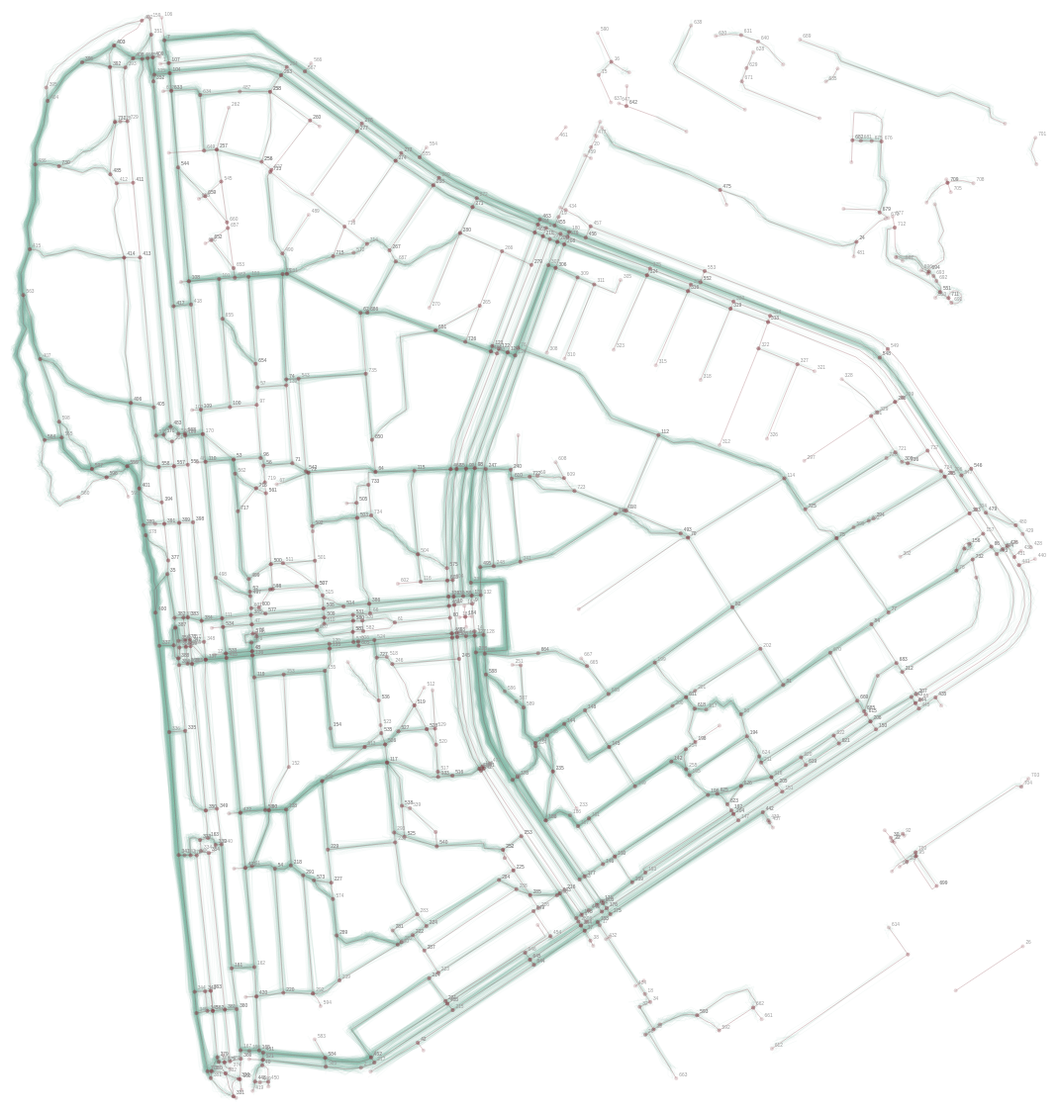
D3 v3 page, settled after 480 driven frames (8 s of simulated time); the page loaded 2 data file(s).


var width = 1900, height = 1200;
var graph, nodes_new = [], nodes_old = [];

var projection = d3.geo.mercator()
        .center([30.597, 50.439]) 
        .scale(3000000)
        .translate([width / 2, height / 2]);


var path = d3.geo.path()
    .projection(projection);

var svg = d3.select("svg");
var g_sim = svg.append('g').attr('class', 'sim');
var g_graph = svg.append('g').attr('class', 'graph');



var distance = 0;

var sample_size = 10000;
var max_path = 12;
var stddev = 36;



queue()
    .defer(d3.json, 'streets_changed.json')
    .defer(d3.json, 'streets.json')
    .await(simulation);


//d3.json("streets_changed.json", function(error, collection) {
function simulation(error, collection_new, collection_old) {
  if (error) throw error;
  var collection = collection_old; 

  
  g_graph.selectAll("path") // roads
      .data(collection.features)
    .enter().append("path")
      .attr("class", 'way')
      .attr("d", path);

  var circles = g_graph.selectAll('circle')
  	.data(collection.features)
  	.enter();

  circles // from nodes	
  	.append('circle')
    .attr('class', 'source')
  	.attr('cx', function(d){return projection( [d.properties.x1, d.properties.y1] )[0] })
  	.attr('cy', function(d){return projection([d.properties.x1, d.properties.y1])[1] })
  	.attr('r', 2)
    .attr('id', function(d){return 'c' + d.properties.source} )
  	


  circles // to nodes	
  	.append('circle')
    .attr('class', 'target')
  	.attr('cx', function(d){return projection( [d.properties.x2, d.properties.y2] )[0] })
  	.attr('cy', function(d){return projection([d.properties.x2, d.properties.y2])[1] })
  	.attr('r', 2)
    .attr('id', function(d){return 'c' + d.properties.target} )
  	//.style('fill', 'red')


   circles
    .append("text")

    .attr("x", function(d){return projection( [d.properties.x1, d.properties.y1] )[0] })
    .attr("y", function(d){return projection([d.properties.x1, d.properties.y1])[1] })
    .attr("dx", 3)
    .attr("dy", -2)
    .text(function(d) { return d.properties.source; });

   
  ///////
    var graph_adj_new = make_graph(collection_new);
    var graph_adj_old = make_graph(collection_old);

    var graph_new = graph_adj_new;
    var graph_old = graph_adj_old;
  //console.log( graph_adj );
    
    node_list_new = d3.keys(graph_new);
    node_list_old = d3.keys(graph_old);
    // sources: array of nodes
    
    // Simulation ...
    //graph = graph_new;
    var distance_new = simulate_it(sample_size, graph_adj_new, node_list_new, nodes_new, false);
    //graph = graph_old;
    var distance_old = simulate_it(sample_size, graph_adj_old, node_list_old, nodes_old, true); 

    // get only nodes on left size of main road:
    
    var selected_new = filter_by_side(graph_new[632][0], graph_new[55][0], d3.values(graph_new), get_node);
    var selected_old = filter_by_side(graph_old[632][0], graph_old[55][0], d3.values(graph_old), get_node);

    // total count of agents passed through selected nodes
    var rezult_new = selected_new.reduce(function(memo, current){ var cur_val = nodes_new[current[0].source] || 0; return memo + cur_val }, 0);
    var rezult_old = selected_old.reduce(function(memo, current){ var cur_val = nodes_old[current[0].source] || 0; return memo + cur_val }, 0);

    console.log("total flow new: " + rezult_new);
    console.log("mean distance new: " + 2 * distance_new / sample_size);

    console.log("total flow old: " + rezult_old);
    console.log("mean distance: " + 2 * distance_old / sample_size);
    //selected.forEach(function(n){ console.log(n[0].source); d3.select('#c'+n[0].source).style('fill', 'green')})

    var diff = d3.keys(nodes_new).map( function(key){  
      nodes_new[key] = typeof nodes_new[key] === 'undefined' ? 0 : nodes_new[key];  
      nodes_old[key] = typeof nodes_old[key] === 'undefined' ? 0 : nodes_old[key];
      return nodes_new[key] - nodes_old[key];  })

    console.log( d3.sum(diff) )
  
}

// sample_size - how many agents to deploy
// graph_adj - graph structure 
// nodes_list - all nodes on graph
// nodes - object with count of agents for nodes on path

function simulate_it(sample_size, graph_adj, node_list, nodes, visualize){  
   for(var t = 0; t < sample_size; t++){
        var src = get_random(0, node_list.length - 1);
        var agent = new Agent(graph_adj[  node_list[src]  ][0], graph_adj);
        if(visualize){
          //agent.add_to_map(svg);  // draw a circle for starting place
          agent.line(g_sim);
        }  
     
        update_node_count(agent.path, nodes);
        distance += update_distance_count(   agent.way.filter(function(w){ return typeof w[0] !== 'undefined'; }) );

    }
    return distance;  
}

function make_graph(collection){
  // make a graph in adj. list form
  // 1. switch source and target
    var gdata = collection.features.map(function(r){
        var rez = {}, coo1 = projection( [r.properties.x1, r.properties.y1] ), coo2 = projection( [r.properties.x2, r.properties.y2] );
        rez.x1 = ~~coo1[0];
        rez.y1 = ~~coo1[1];
        rez.x2 = ~~coo2[0];
        rez.y2 = ~~coo2[1];
        rez.source = r.properties.source;
        rez.target = r.properties.target;
        rez.geom = r.geometry.coordinates.map(function(pair){ return (projection(pair)).map(function(d){return ~~d;})  ; });
        return rez;

    })

    // create mirrowed version of gdata, to add bi-directional links to graph
    gdata = gdata.concat(     
        gdata.map(function(d){
          var rez = {}; rez.x1 = d.x2; rez.x2 = d.x1; rez.y2 = d.y1; rez.y1 = d.y2;  
          rez.target = d.source; rez.source = d.target;
          var geom = d.geom.slice(0); // copy that
          geom.reverse();
          rez.geom = geom;
          return rez;
        })
    )

    var graph_adj = d3.nest()  // graph in form of adjacement list 
      .key(function(d){return d.source;})
      .map(gdata);

     return graph_adj; 
}



function get_node(raw_node){
  return {x: raw_node[0].x1, y: raw_node[0].y1};
}

function line_side(n1, n2, point){
  var det = (n2.x1 - n1.x1)*(point.y - n1.y1) - (n2.y1 - n1.y1)*(point.x - n1.x1);
  return det >= 0 ? true : false;
}

function filter_by_side(n1, n2, nodelist, accessor ){  // determine where is our nodes
  return nodelist.filter( function(n){  return  line_side(n1, n2, accessor(n)) }  );
}


function update_node_count(path, nodes){
  path.forEach(function(n){
    nodes[n] = typeof nodes[n] === 'undefined' ? 1 : ++nodes[n];//count node crossing 
    //return nodes;
  })
}

function update_distance_count(way){
 var s = 0;  
  for(var i = 1; i < way.length; i++ ){
    var x1 = way[i-1][0], x2 = way[i][0], y1 = way[i-1][1], y2 = way[i][1];
    //console.log([x1, x2, y1, y2])
    s += Math.sqrt( (x2 - x1)*(x2 - x1) + (y2 - y1)*(y2 - y1) );
  }
  
  return s;
  
}

function get_random(min, max) {
  return Math.floor(Math.random() * (max - min + 1)) + min;
}

function mode(array){
  var frequency = {};  // array of frequency.
  var max = 0;  // holds the max frequency.
  var result;   // holds the max frequency element.
  for(var v in array) {
        frequency[array[v]]=(frequency[array[v]] || 0)+1; // increment frequency.
        if(frequency[array[v]] > max) { // is this frequency > max so far ?
                max = frequency[array[v]];  // update max.
                result = array[v];          // update result.
        }
  }
  return result;
}

function path_shortener(array){
  var champ = mode(array);
//console.log(champ)  
  var last = array.lastIndexOf(champ);
  var first = array.indexOf(champ);
  array.splice(first, last - first);
  return array;
}


var line_fun = d3.svg.line()
  .x(function(d) { return d[0] + normalRandomScaled(0, stddev); }) // add jitter to lines
  .y(function(d) { return d[1] + normalRandomScaled(0, stddev); })
  .interpolate("linear");

var nodes = {};
var Agent = (function() {
        var id = 0;  // class type var
   
        function nextid() { return id++; }

        function angle(n){  return Math.atan2(n.y2 - n.y1, n.x2 - n.x1); }

        function create_path(agent, graph){
          var current_node = agent.node, path = [current_node], next_node_obj;
          while(path.length < max_path){
            //nodes[current_node] = typeof nodes[current_node] === 'undefined' ? 1 : ++nodes[current_node];//count node crossing 

            var closest_nodes = graph[current_node]; // neighbours 
            // avoid a trap
            if( closest_nodes.length === 1){ var n =  graph[current_node][0].target; path.push(n); current_node = n; continue; }
            // we prefer directions closer to 180 degree
            var to_east = graph[current_node].filter(function(n){ return Math.abs( angle( n ) ) > 3.14159/2.5 }); 
            if(to_east.length > 0 ){
              to_east.sort(function(a, b){return Math.abs( angle( b ) ) - Math.abs( angle( a ) ) });
              if( Math.random() < 0.5 ){ // choose best of 'eastern' directions
                next_node_obj = to_east[0]; 
              } else { // choose any of them
                next_node_obj = to_east[ get_random(0, to_east.length - 1) ];  
              }
            } else { // choose any of non-eastern dirs
              next_node_obj = closest_nodes[ get_random(0, closest_nodes.length - 1) ];
            }  
              path.push(next_node_obj.target);
              current_node = next_node_obj.target;
              
              

          } 
          return path;
        }

        var Agent = function(node, graph) {
          this.id = nextid();
          this.node = node.source;
          this.x = node.x1;
          this.y = node.y1;
          this.path = path_shortener( path_shortener( create_path(this, graph) )); //nodes

          this.way = this.path.reduce(function(acum, current, index, array){ // line fragments
               var lines;
              if(array[index + 1]){
                lines = graph[current].filter(function(d){ return d.source === current && d.target === array[index + 1] })[0].geom; 
                lines = lines.slice(0, lines.length - 1);     
              } else {
                var boo = graph[current];
                lines = [[boo.x1, boo.y1]];
              }
              return acum.concat( lines );
          }, []);


//console.log( this.way );

          this.speed = 1;

        };

        Agent.prototype = {
          clear_from_map: function(sel){  sel.select('circle#a' + this.id ).remove(); },
          add_to_map: function(sel){ 
            sel
              .append('circle')
              .attr('id', 'a'+this.id)
              .attr('class', 'agent')
              .attr('r', '2')
              .attr('cx', this.x)
              .attr('cy', this.y);
          },
          line: function(sel){
            sel.append("path")
              .attr('class', 'walk')
              .attr("d", line_fun(this.way))
             
          },
          position: function(t){}, // position at time t ,
          nodes_since: function (time){
  
          },
          //angle: function(n2){  return angle(this, n2); },
          length: function(n2){ return Math.sqrt((this.x - n2.x)*(this.x - n2.x) + (this.y - n2.y)*(this.y - n2.y)) }
        };

        return Agent;
})();






// ── normal.js
var spareRandom = null;

function normalRandom()
{
	var val, u, v, s, mul;

	if(spareRandom !== null)
	{
		val = spareRandom;
		spareRandom = null;
	}
	else
	{
		do
		{
			u = Math.random()*2-1;
			v = Math.random()*2-1;

			s = u*u+v*v;
		} while(s === 0 || s >= 1);

		mul = Math.sqrt(-2 * Math.log(s) / s);

		val = u * mul;
		spareRandom = v * mul;
	}
	
	return val / 14;	// 7 standard deviations on either side
}

function normalRandomInRange(min, max)
{
	var val;
	do
	{
		val = normalRandom();
	} while(val < min || val > max);
	
	return val;
}

function normalRandomScaled(mean, stddev)
{
	var r = normalRandomInRange(-1, 1);

	r = r * stddev + mean;

	return Math.round(r);
}

function lnRandomScaled(gmean, gstddev)
{
	var r = normalRandomInRange(-1, 1);

	r = r * Math.log(gstddev) + Math.log(gmean);

	return Math.round(Math.exp(r));
}


### data: streets_changed.json
{
 "type": "FeatureCollection",
 "crs": {
  "type": "name",
  "properties": {
   "name": "urn:ogc:def:crs:OGC:1.3:CRS84"
  }
 },
 "features": [
  {
   "type": "Feature",
   "properties": {
    "id": 1,
    "osm_id": 6131526,
    "osm_name": "Ентузіастів вулиця",
    "osm_meta": null,
    "osm_source_id": 51079821,
    "osm_target_id": 1454687191,
    "clazz": 41,
    "flags": 7,
    "source": 1,
    "target": 107,
    "km": 0.01151,
    "kmh": 40,
    "cost": 0.000288,
    "reverse_cost": 0.000288,
    "x1": 30.59,
    "y1": 50.45,
    "x2": 30.59,
    "y2": 50.45
   },
   "geometry": {
    "type": "LineString",
    "coordinates": "[... 2 items]"
   }
  },
  {
   "type": "Feature",
   "properties": {
    "id": 1,
    "osm_id": 6131526,
    "osm_name": "Ентузіастів вулиця",
    "osm_meta": null,
    "osm_source_id": 51079821,
    "osm_target_id": 1454687191,
    "clazz": 41,
    "flags": 7,
    "source": 1,
    "target": 107,
    "km": 0.01151,
    "kmh": 40,
    "cost": 0.000288,
    "reverse_cost": 0.000288,
    "x1": 30.59,
    "y1": 50.45,
    "x2": 30.59,
    "y2": 50.45
   },
   "geometry": {
    "type": "LineString",
    "coordinates": "[... 2 items]"
   }
  },
  {
   "type": "Feature",
   "properties": {
    "id": 2,
    "osm_id": 6131526,
    "osm_name": "Ентузіастів вулиця",
    "osm_meta": null,
    "osm_source_id": 1454687191,
    "osm_target_id": 51077435,
    "clazz": 41,
    "flags": 7,
    "source": 107,
    "target": 264,
    "km": 0.1644,
    "kmh": 40,
    "cost": 0.004109,
    "reverse_cost": 0.004109,
    "x1": 30.59,
    "y1": 50.45,
    "x2": 30.59,
    "y2": 50.45
   },
   "geometry": {
    "type": "LineString",
    "coordinates": "[... 5 items]"
   }
  },
  {
   "type": "Feature",
   "properties": {
    "id": 3,
    "osm_id": 6131526,
    "osm_name": "Ентузіастів вулиця",
    "osm_meta": null,
    "osm_source_id": 51077435,
    "osm_target_id": 1730552891,
    "clazz": 41,
    "flags": 7,
    "source": 264,
    "target": 276,
    "km": 0.1282,
    "kmh": 40,
    "cost": 0.003206,
    "reverse_cost": 0.003206,
    "x1": 30.59,
    "y1": 50.45,
    "x2": 30.6,
    "y2": 50.44
   },
   "geometry": {
    "type": "LineString",
    "coordinates": "[... 2 items]"
   }
  },
  {
   "type": "Feature",
   "properties": {
    "id": 4,
    "osm_id": 6131526,
    "osm_name": "Ентузіастів вулиця",
    "osm_meta": null,
    "osm_source_id": 1730552891,
    "osm_target_id": 51077436,
    "clazz": 41,
    "flags": 7,
    "source": 276,
    "target": 273,
    "km": 0.06759,
    "kmh": 40,
    "cost": 0.00169,
    "reverse_cost": 0.00169,
    "x1": 30.6,
    "y1": 50.44,
    "x2": 30.6,
    "y2": 50.44
   },
   "geometry": {
    "type": "LineString",
    "coordinates": "[... 2 items]"
   }
  },
  {
   "type": "Feature",
   "properties": {
    "id": 5,
    "osm_id": 6131526,
    "osm_name": "Ентузіастів вулиця",
    "osm_meta": null,
    "osm_source_id": 51077436,
    "osm_target_id": 1730552883,
    "clazz": 41,
    "flags": 7,
    "source": 273,
    "target": 269,
    "km": 0.06167,
    "kmh": 40,
    "cost": 0.001542,
    "reverse_cost": 0.001542,
    "x1": 30.6,
    "y1": 50.44,
    "x2": 30.6,
    "y2": 50.44
   },
   "geometry": {
    "type": "LineString",
    "coordinates": "[... 2 items]"
   }
  },
  {
   "type": "Feature",
   "properties": {
    "id": 6,
    "osm_id": 6131526,
    "osm_name": "Ентузіастів вулиця",
    "osm_meta": null,
    "osm_source_id": 1730552883,
    "osm_target_id": 1730552894,
    "clazz": 41,
    "flags": 7,
    "source": 269,
    "target": 272,
    "km": 0.05855,
    "kmh": 40,
    "cost": 0.001464,
    "reverse_cost": 0.001464,
    "x1": 30.6,
    "y1": 50.44,
    "x2": 30.6,
    "y2": 50.44
   },
   "geometry": {
    "type": "LineString",
    "coordinates": "[... 3 items]"
   }
  },
  {
   "type": "Feature",
   "properties": {
    "id": 7,
    "osm_id": 6131526,
    "osm_name": "Ентузіастів вулиця",
    "osm_meta": null,
    "osm_source_id": 1730552894,
    "osm_target_id": 1652684532,
    "clazz": 41,
    "flags": 7,
    "source": 272,
    "target": 464,
    "km": 0.09122,
    "kmh": 40,
    "cost": 0.00228,
    "reverse_cost": 0.00228,
    "x1": 30.6,
    "y1": 50.44,
    "x2": 30.6,
    "y2": 50.44
   },
   "geometry": {
    "type": "LineString",
    "coordinates": "[... 3 items]"
   }
  },
  "... 1,024 more items"
 ]
}

### data: streets.json
{
 "type": "FeatureCollection",
 "crs": {
  "type": "name",
  "properties": {
   "name": "urn:ogc:def:crs:OGC:1.3:CRS84"
  }
 },
 "features": [
  {
   "type": "Feature",
   "properties": {
    "id": 1,
    "osm_id": 6131526,
    "osm_name": "Ентузіастів вулиця",
    "osm_meta": null,
    "osm_source_id": 51079821,
    "osm_target_id": 1454687191,
    "clazz": 41,
    "flags": 7,
    "source": 1,
    "target": 107,
    "km": 0.01151,
    "kmh": 40,
    "cost": 0.000288,
    "reverse_cost": 0.000288,
    "x1": 30.59,
    "y1": 50.45,
    "x2": 30.59,
    "y2": 50.45
   },
   "geometry": {
    "type": "LineString",
    "coordinates": "[... 2 items]"
   }
  },
  {
   "type": "Feature",
   "properties": {
    "id": 2,
    "osm_id": 6131526,
    "osm_name": "Ентузіастів вулиця",
    "osm_meta": null,
    "osm_source_id": 1454687191,
    "osm_target_id": 51077435,
    "clazz": 41,
    "flags": 7,
    "source": 107,
    "target": 264,
    "km": 0.1644,
    "kmh": 40,
    "cost": 0.004109,
    "reverse_cost": 0.004109,
    "x1": 30.59,
    "y1": 50.45,
    "x2": 30.59,
    "y2": 50.45
   },
   "geometry": {
    "type": "LineString",
    "coordinates": "[... 5 items]"
   }
  },
  {
   "type": "Feature",
   "properties": {
    "id": 3,
    "osm_id": 6131526,
    "osm_name": "Ентузіастів вулиця",
    "osm_meta": null,
    "osm_source_id": 51077435,
    "osm_target_id": 1730552891,
    "clazz": 41,
    "flags": 7,
    "source": 264,
    "target": 276,
    "km": 0.1282,
    "kmh": 40,
    "cost": 0.003206,
    "reverse_cost": 0.003206,
    "x1": 30.59,
    "y1": 50.45,
    "x2": 30.6,
    "y2": 50.44
   },
   "geometry": {
    "type": "LineString",
    "coordinates": "[... 2 items]"
   }
  },
  {
   "type": "Feature",
   "properties": {
    "id": 4,
    "osm_id": 6131526,
    "osm_name": "Ентузіастів вулиця",
    "osm_meta": null,
    "osm_source_id": 1730552891,
    "osm_target_id": 51077436,
    "clazz": 41,
    "flags": 7,
    "source": 276,
    "target": 273,
    "km": 0.06759,
    "kmh": 40,
    "cost": 0.00169,
    "reverse_cost": 0.00169,
    "x1": 30.6,
    "y1": 50.44,
    "x2": 30.6,
    "y2": 50.44
   },
   "geometry": {
    "type": "LineString",
    "coordinates": "[... 2 items]"
   }
  },
  {
   "type": "Feature",
   "properties": {
    "id": 5,
    "osm_id": 6131526,
    "osm_name": "Ентузіастів вулиця",
    "osm_meta": null,
    "osm_source_id": 51077436,
    "osm_target_id": 1730552883,
    "clazz": 41,
    "flags": 7,
    "source": 273,
    "target": 269,
    "km": 0.06167,
    "kmh": 40,
    "cost": 0.001542,
    "reverse_cost": 0.001542,
    "x1": 30.6,
    "y1": 50.44,
    "x2": 30.6,
    "y2": 50.44
   },
   "geometry": {
    "type": "LineString",
    "coordinates": "[... 2 items]"
   }
  },
  {
   "type": "Feature",
   "properties": {
    "id": 6,
    "osm_id": 6131526,
    "osm_name": "Ентузіастів вулиця",
    "osm_meta": null,
    "osm_source_id": 1730552883,
    "osm_target_id": 1730552894,
    "clazz": 41,
    "flags": 7,
    "source": 269,
    "target": 272,
    "km": 0.05855,
    "kmh": 40,
    "cost": 0.001464,
    "reverse_cost": 0.001464,
    "x1": 30.6,
    "y1": 50.44,
    "x2": 30.6,
    "y2": 50.44
   },
   "geometry": {
    "type": "LineString",
    "coordinates": "[... 3 items]"
   }
  },
  {
   "type": "Feature",
   "properties": {
    "id": 7,
    "osm_id": 6131526,
    "osm_name": "Ентузіастів вулиця",
    "osm_meta": null,
    "osm_source_id": 1730552894,
    "osm_target_id": 1652684532,
    "clazz": 41,
    "flags": 7,
    "source": 272,
    "target": 464,
    "km": 0.09122,
    "kmh": 40,
    "cost": 0.00228,
    "reverse_cost": 0.00228,
    "x1": 30.6,
    "y1": 50.44,
    "x2": 30.6,
    "y2": 50.44
   },
   "geometry": {
    "type": "LineString",
    "coordinates": "[... 3 items]"
   }
  },
  {
   "type": "Feature",
   "properties": {
    "id": 8,
    "osm_id": 6131526,
    "osm_name": "Ентузіастів вулиця",
    "osm_meta": null,
    "osm_source_id": 1652684532,
    "osm_target_id": 50735118,
    "clazz": 41,
    "flags": 7,
    "source": 464,
    "target": 5,
    "km": 0.01206,
    "kmh": 40,
    "cost": 0.000302,
    "reverse_cost": 0.000302,
    "x1": 30.6,
    "y1": 50.44,
    "x2": 30.6,
    "y2": 50.44
   },
   "geometry": {
    "type": "LineString",
    "coordinates": "[... 2 items]"
   }
  },
  "... 1,010 more items"
 ]
}